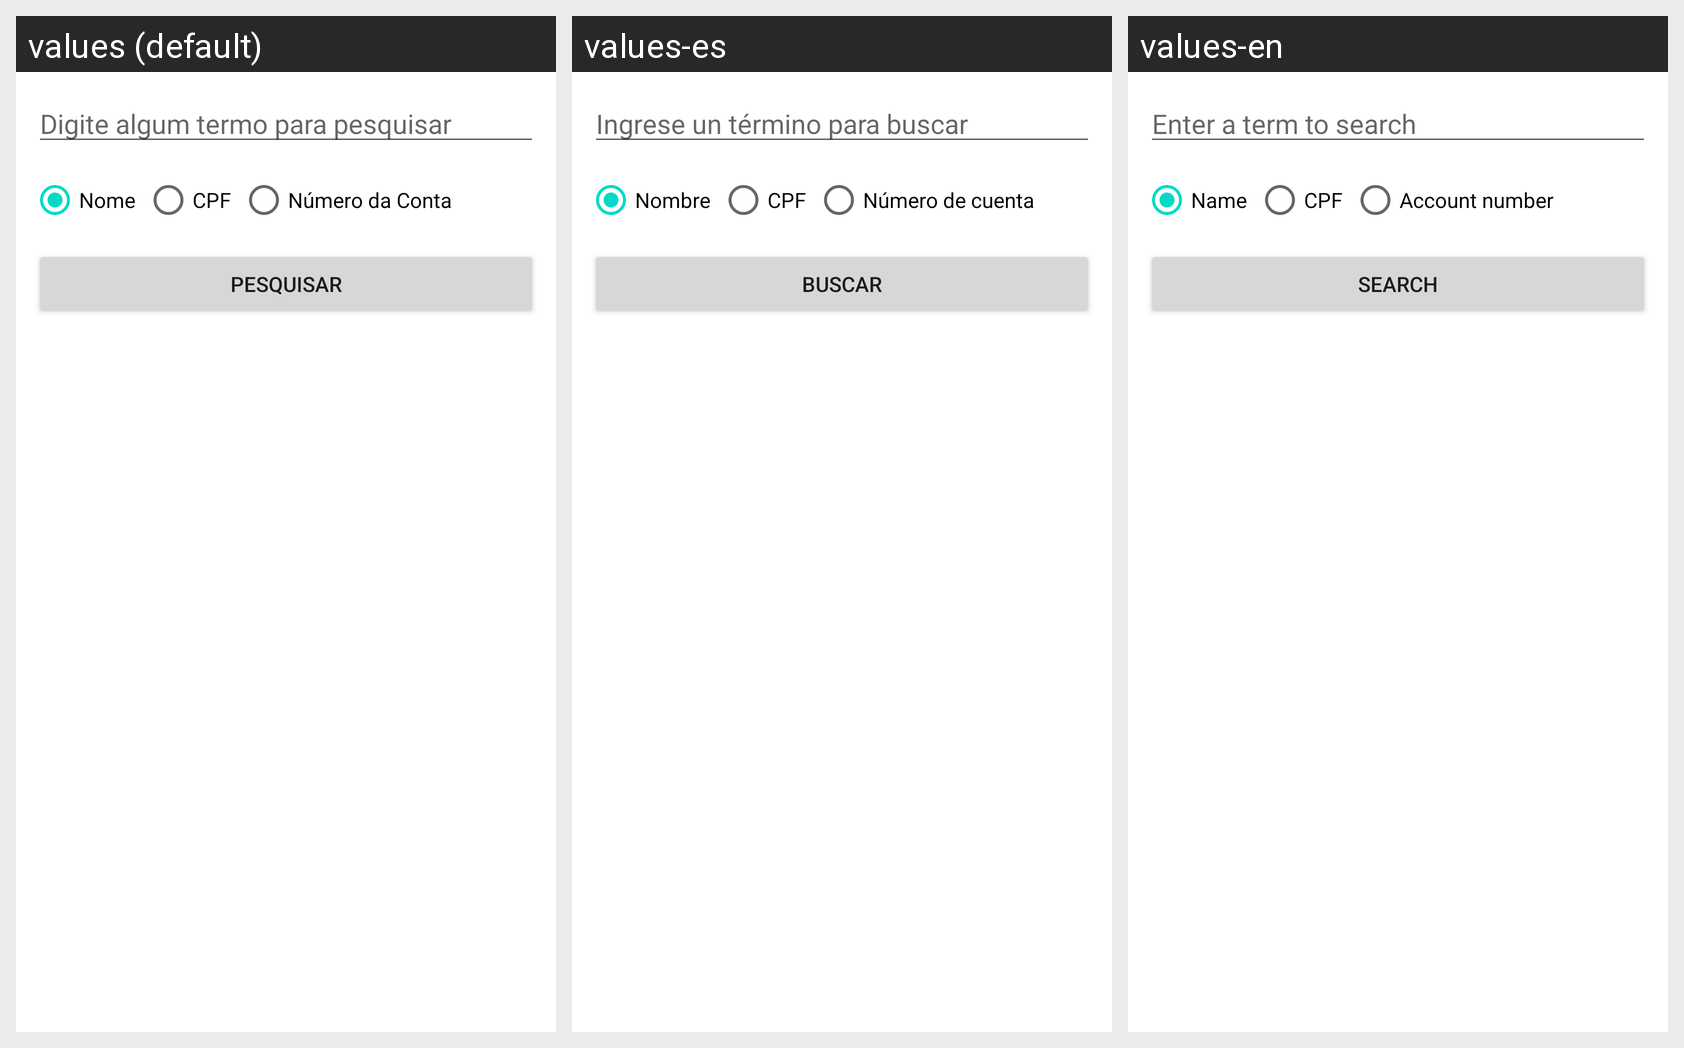

The same Android screen rendered under several of its app's locales, left to right. List the strings drawn on it with the default value and each locale's translation.
Android screen res/layout/activity_pesquisar.xml rendered under 3 locales, left to right: values (default), values-es, values-en. Device: Nexus 5 (rendered at 1080×1920; each locale shown at half size, 540×960, under a caption strip naming it); theme Theme.Banco.
Strings drawn on this screen, with the default value and each locale's value (text and hints the layout hard-codes, and strings that could not be matched under every locale, appear in the picture but are not listed):

msg_digite_termo_pesquisar
  values: Digite algum termo para pesquisar
  values-es: Ingrese un término para buscar
  values-en: Enter a term to search

radio_nome
  values: Nome
  values-es: Nombre
  values-en: Name

radio_cpf
  values: CPF
  values-es: CPF
  values-en: CPF

radio_numero_da_conta
  values: Número da Conta
  values-es: Número de cuenta
  values-en: Account number

btn_pesquisar
  values: Pesquisar
  values-es: Buscar
  values-en: Search
